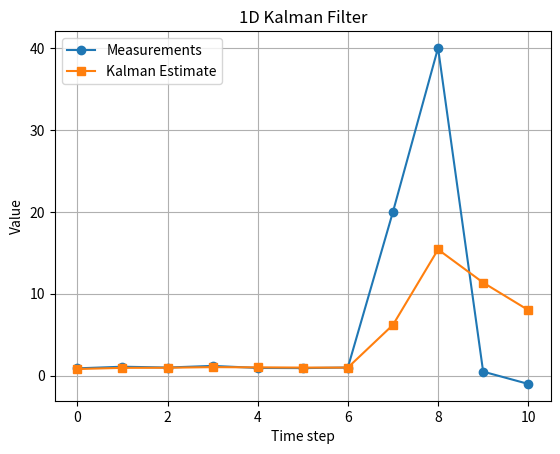

This figure's Python source:
# from itertools import permutations, product
# from multiprocessing import Pool


# import matplotlib.pyplot as plt

# # Sample data
# x = [1, 2, 3, 4, 5]
# y = [1, 4, 9, 16, 25]

# plt.plot(x, y)

# # Add a vertical line at x=3
# plt.axvline(x=3, color='r', linestyle='--')

# plt.show()

import matplotlib.pyplot as plt

class KalmanFilter1D:
    def __init__(self, x0, P0, Q, R):
        self.x = x0      # initial estimate
        self.P = P0      # initial uncertainty
        self.Q = Q       # process noise variance
        self.R = R       # measurement noise variance
        
    def update(self, z):
        # Prediction
        self.P = self.P + self.Q

        # Kalman Gain
        K = self.P / (self.P + self.R)

        # Update estimate
        self.x = self.x + K * (z - self.x)

        # Update uncertainty
        self.P = (1 - K) * self.P

        return self.x


# --- Example usage ---
kf = KalmanFilter1D(
    x0=0.0,
    P0=1.0,
    Q=0.01,
    R=0.1
)

measurements = [0.9, 1.1, 1.0, 1.2, 0.95, .93, 1.0, 20, 40, .5, -1]
estimates = []

for z in measurements:
    estimate = kf.update(z)
    estimates.append(estimate)
    print(f"Measurement: {z:.2f}, Estimate: {estimate:.2f}, Uncertainty: {kf.P:.2f}")


# --- Plot ---
plt.plot(measurements, marker="o", label="Measurements")
plt.plot(estimates, marker="s", label="Kalman Estimate")
plt.xlabel("Time step")
plt.ylabel("Value")
plt.title("1D Kalman Filter")
plt.legend()
plt.grid(True)
plt.show()

import numpy as np

x = np.array([1, 3, 2, 5, 4, 6, 1])

local_max = np.where((x[1:-1] > x[:-2]) & (x[1:-1] > x[2:]))[0] + 1
local_min = np.where((x[1:-1] < x[:-2]) & (x[1:-1] < x[2:]))[0] + 1

print("Local maxima:", local_max)
print("Local minima:", local_min)
